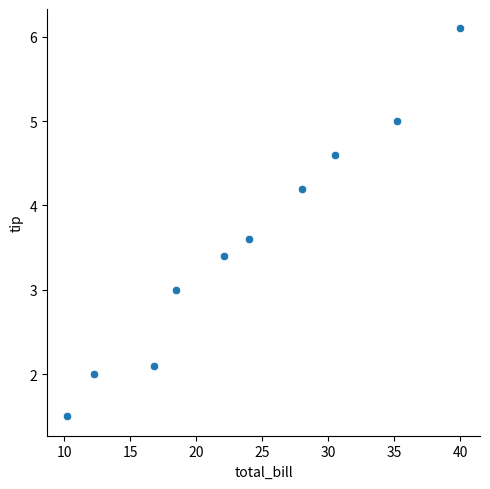
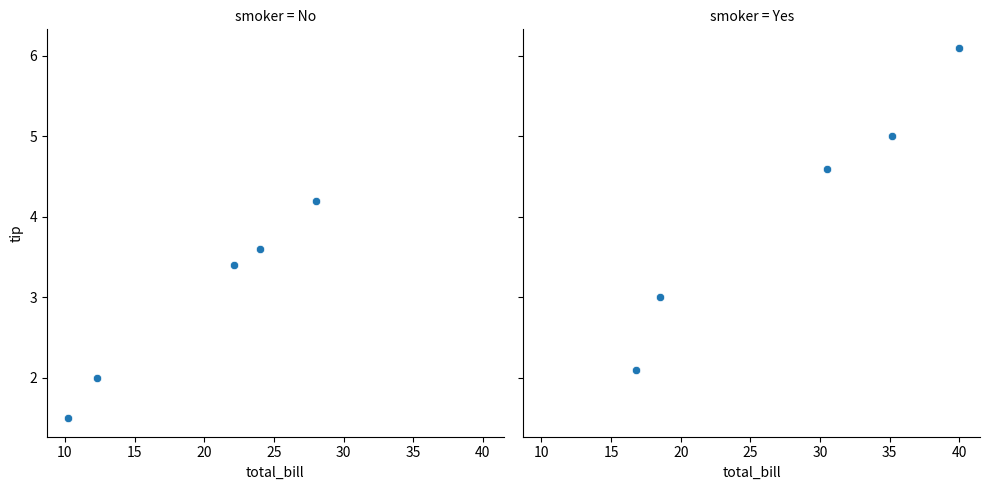
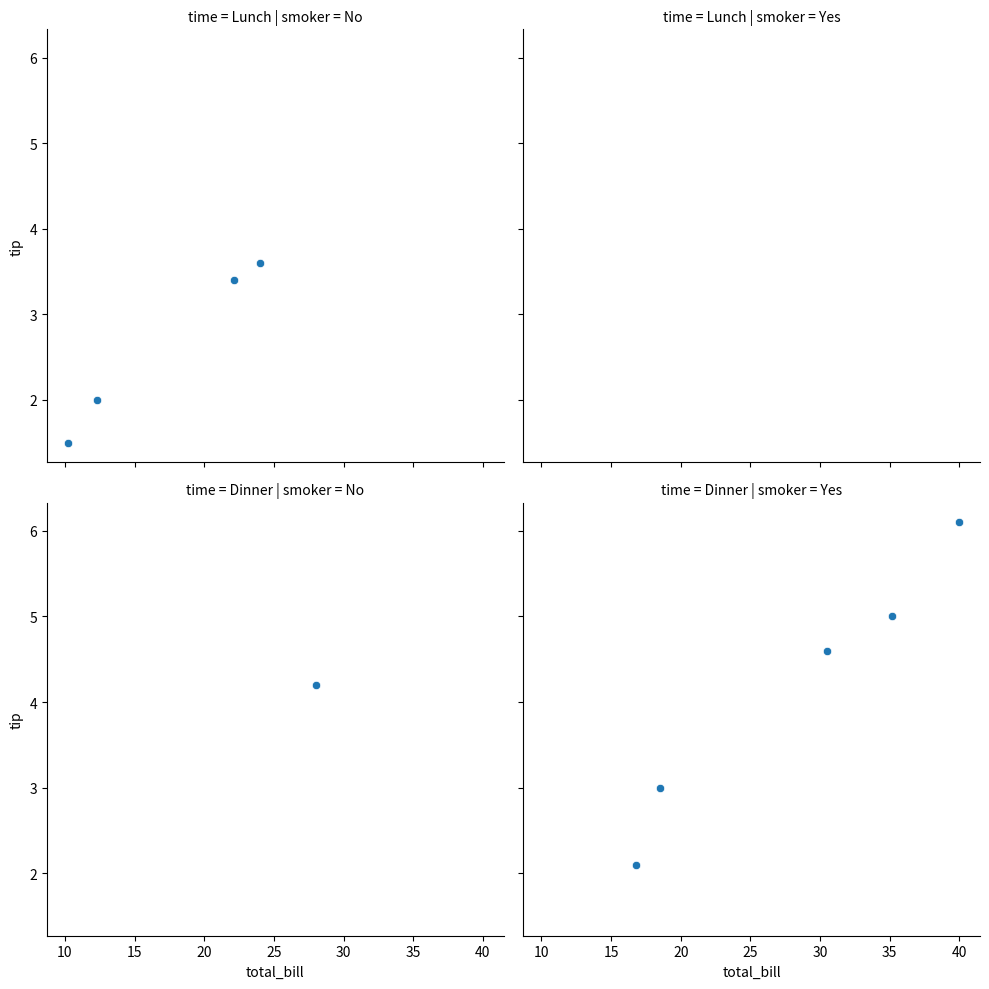
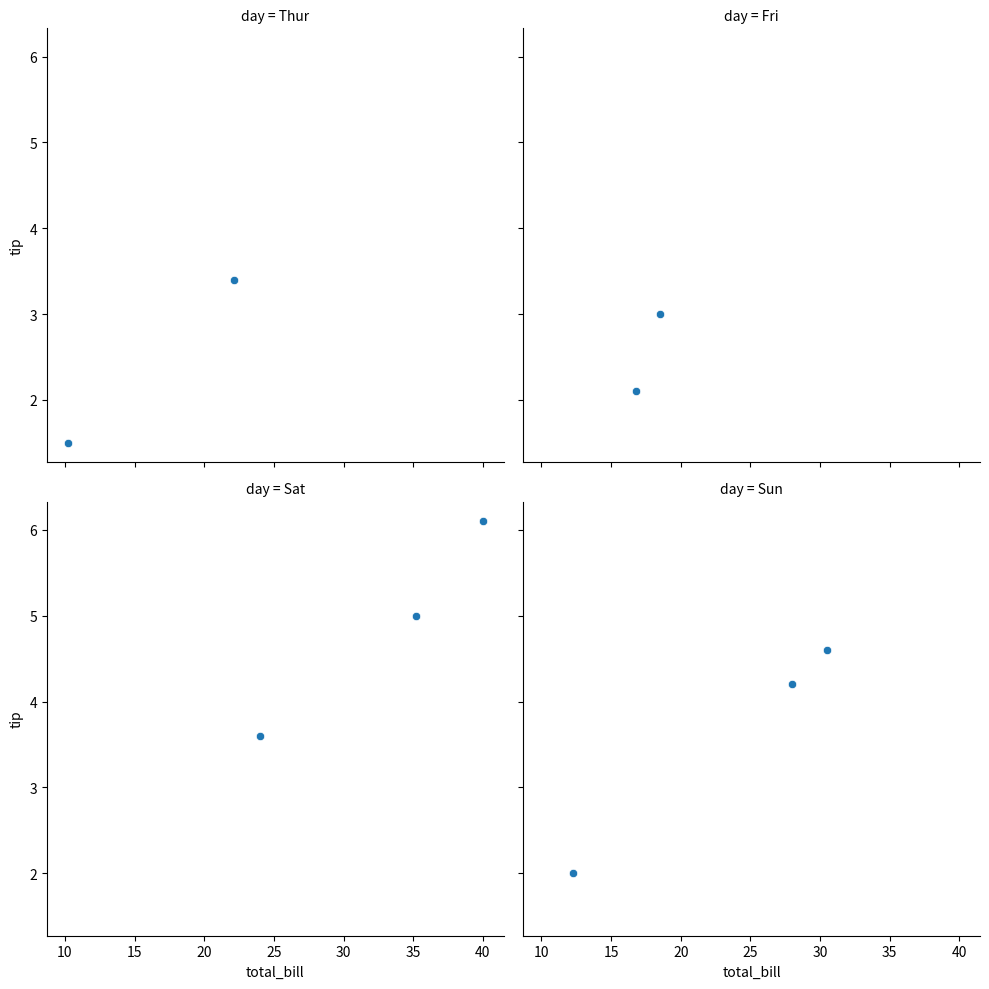
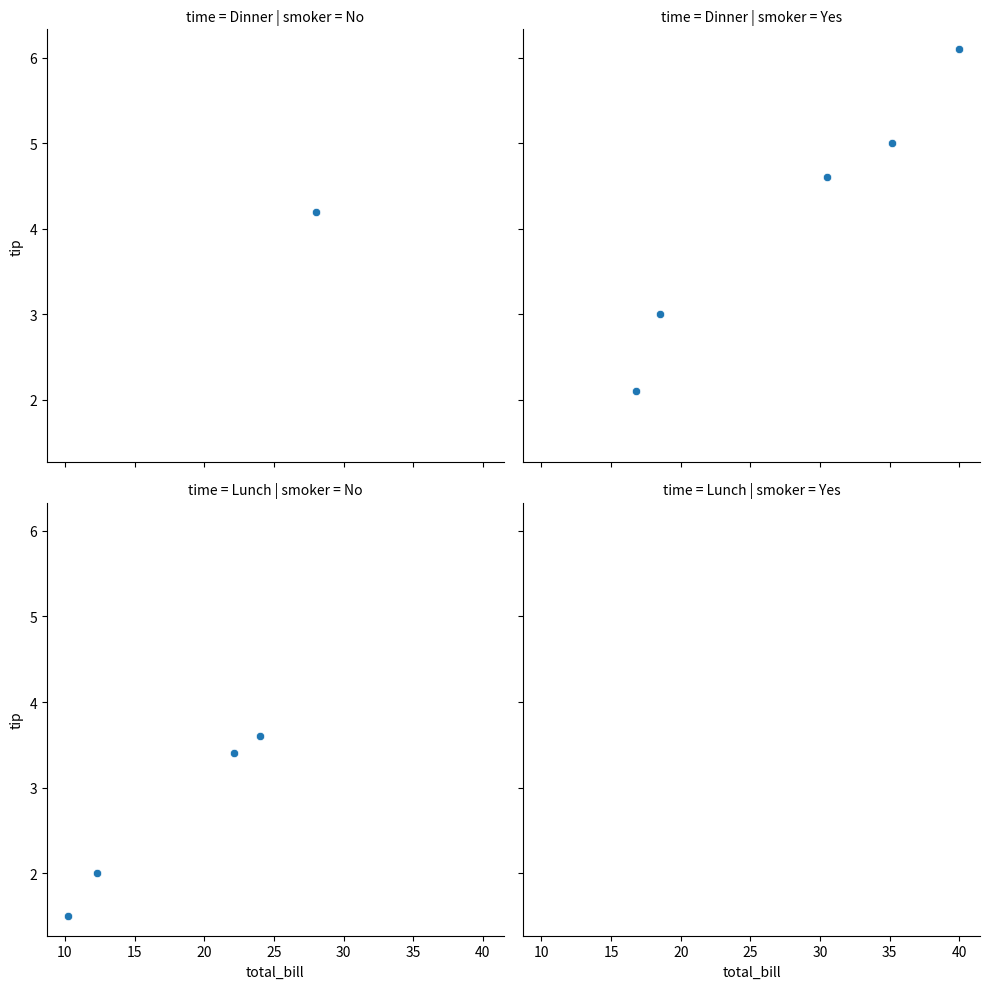

The matplotlib source for these figures, in order:
import matplotlib.pyplot as plt
import pandas as pd
import seaborn as sns

# Key takeaways (relplot + subplots):
# - `relplot()` is figure-level and supports subplots via `col`/`row`.
# - `col` splits one plot into multiple columns by category; `row` splits into rows.
# - Use `col_wrap` to wrap many columns; `col_order`/`row_order` to control order.

#  - scatterplot = “draw this one chart right here.”
#  - relplot = “make a whole figure that can contain many charts.”
#  If you only want one chart, they look the same.
#  You use relplot when you want several mini‑plots split by a category:
#  sns.relplot(data=df, x="total_bill", y="tip", col="smoker")

# Small tips-like dataset.
df = pd.DataFrame(
    {
        "total_bill": [10.2, 18.5, 24.0, 35.2, 12.3, 28.0, 16.8, 40.0, 22.1, 30.5],
        "tip": [1.5, 3.0, 3.6, 5.0, 2.0, 4.2, 2.1, 6.1, 3.4, 4.6],
        "smoker": ["No", "Yes", "No", "Yes", "No", "No", "Yes", "Yes", "No", "Yes"],
        "time": [
            "Lunch",
            "Dinner",
            "Lunch",
            "Dinner",
            "Lunch",
            "Dinner",
            "Dinner",
            "Dinner",
            "Lunch",
            "Dinner",
        ],
        "day": ["Thur", "Fri", "Sat", "Sat", "Sun", "Sun", "Fri", "Sat", "Thur", "Sun"],
    }
)
# print(df)
#    total_bill  tip smoker    time   day
# 0        10.2  1.5     No   Lunch  Thur
# 1        18.5  3.0    Yes  Dinner   Fri
# 2        24.0  3.6     No   Lunch   Sat
# 3        35.2  5.0    Yes  Dinner   Sat
# 4        12.3  2.0     No   Lunch   Sun
# 5        28.0  4.2     No  Dinner   Sun
# 6        16.8  2.1    Yes  Dinner   Fri
# 7        40.0  6.1    Yes  Dinner   Sat
# 8        22.1  3.4     No   Lunch  Thur
# 9        30.5  4.6    Yes  Dinner   Sun

# Basic relational plot (scatter).
sns.relplot(x="total_bill", y="tip", kind="scatter", data=df)
plt.show()

# Subplots in columns by a categorical variable.
sns.relplot(x="total_bill", y="tip", kind="scatter", col="smoker", data=df)
plt.show()

# Subplots by row and column (two categorical variables).
sns.relplot(
    x="total_bill",
    y="tip",
    kind="scatter",
    col="smoker",
    row="time",
    data=df,
)
plt.show()

# Wrap columns and control order.
sns.relplot(
    x="total_bill",
    y="tip",
    kind="scatter",
    col="day",
    col_wrap=2,
    col_order=["Thur", "Fri", "Sat", "Sun"],
    data=df,
)
plt.show()

# Final example: use both col and row with explicit row order.
sns.relplot(
    x="total_bill",
    y="tip",
    kind="scatter",
    col="smoker",
    row="time",
    row_order=["Dinner", "Lunch"],
    data=df,
)
plt.show()
